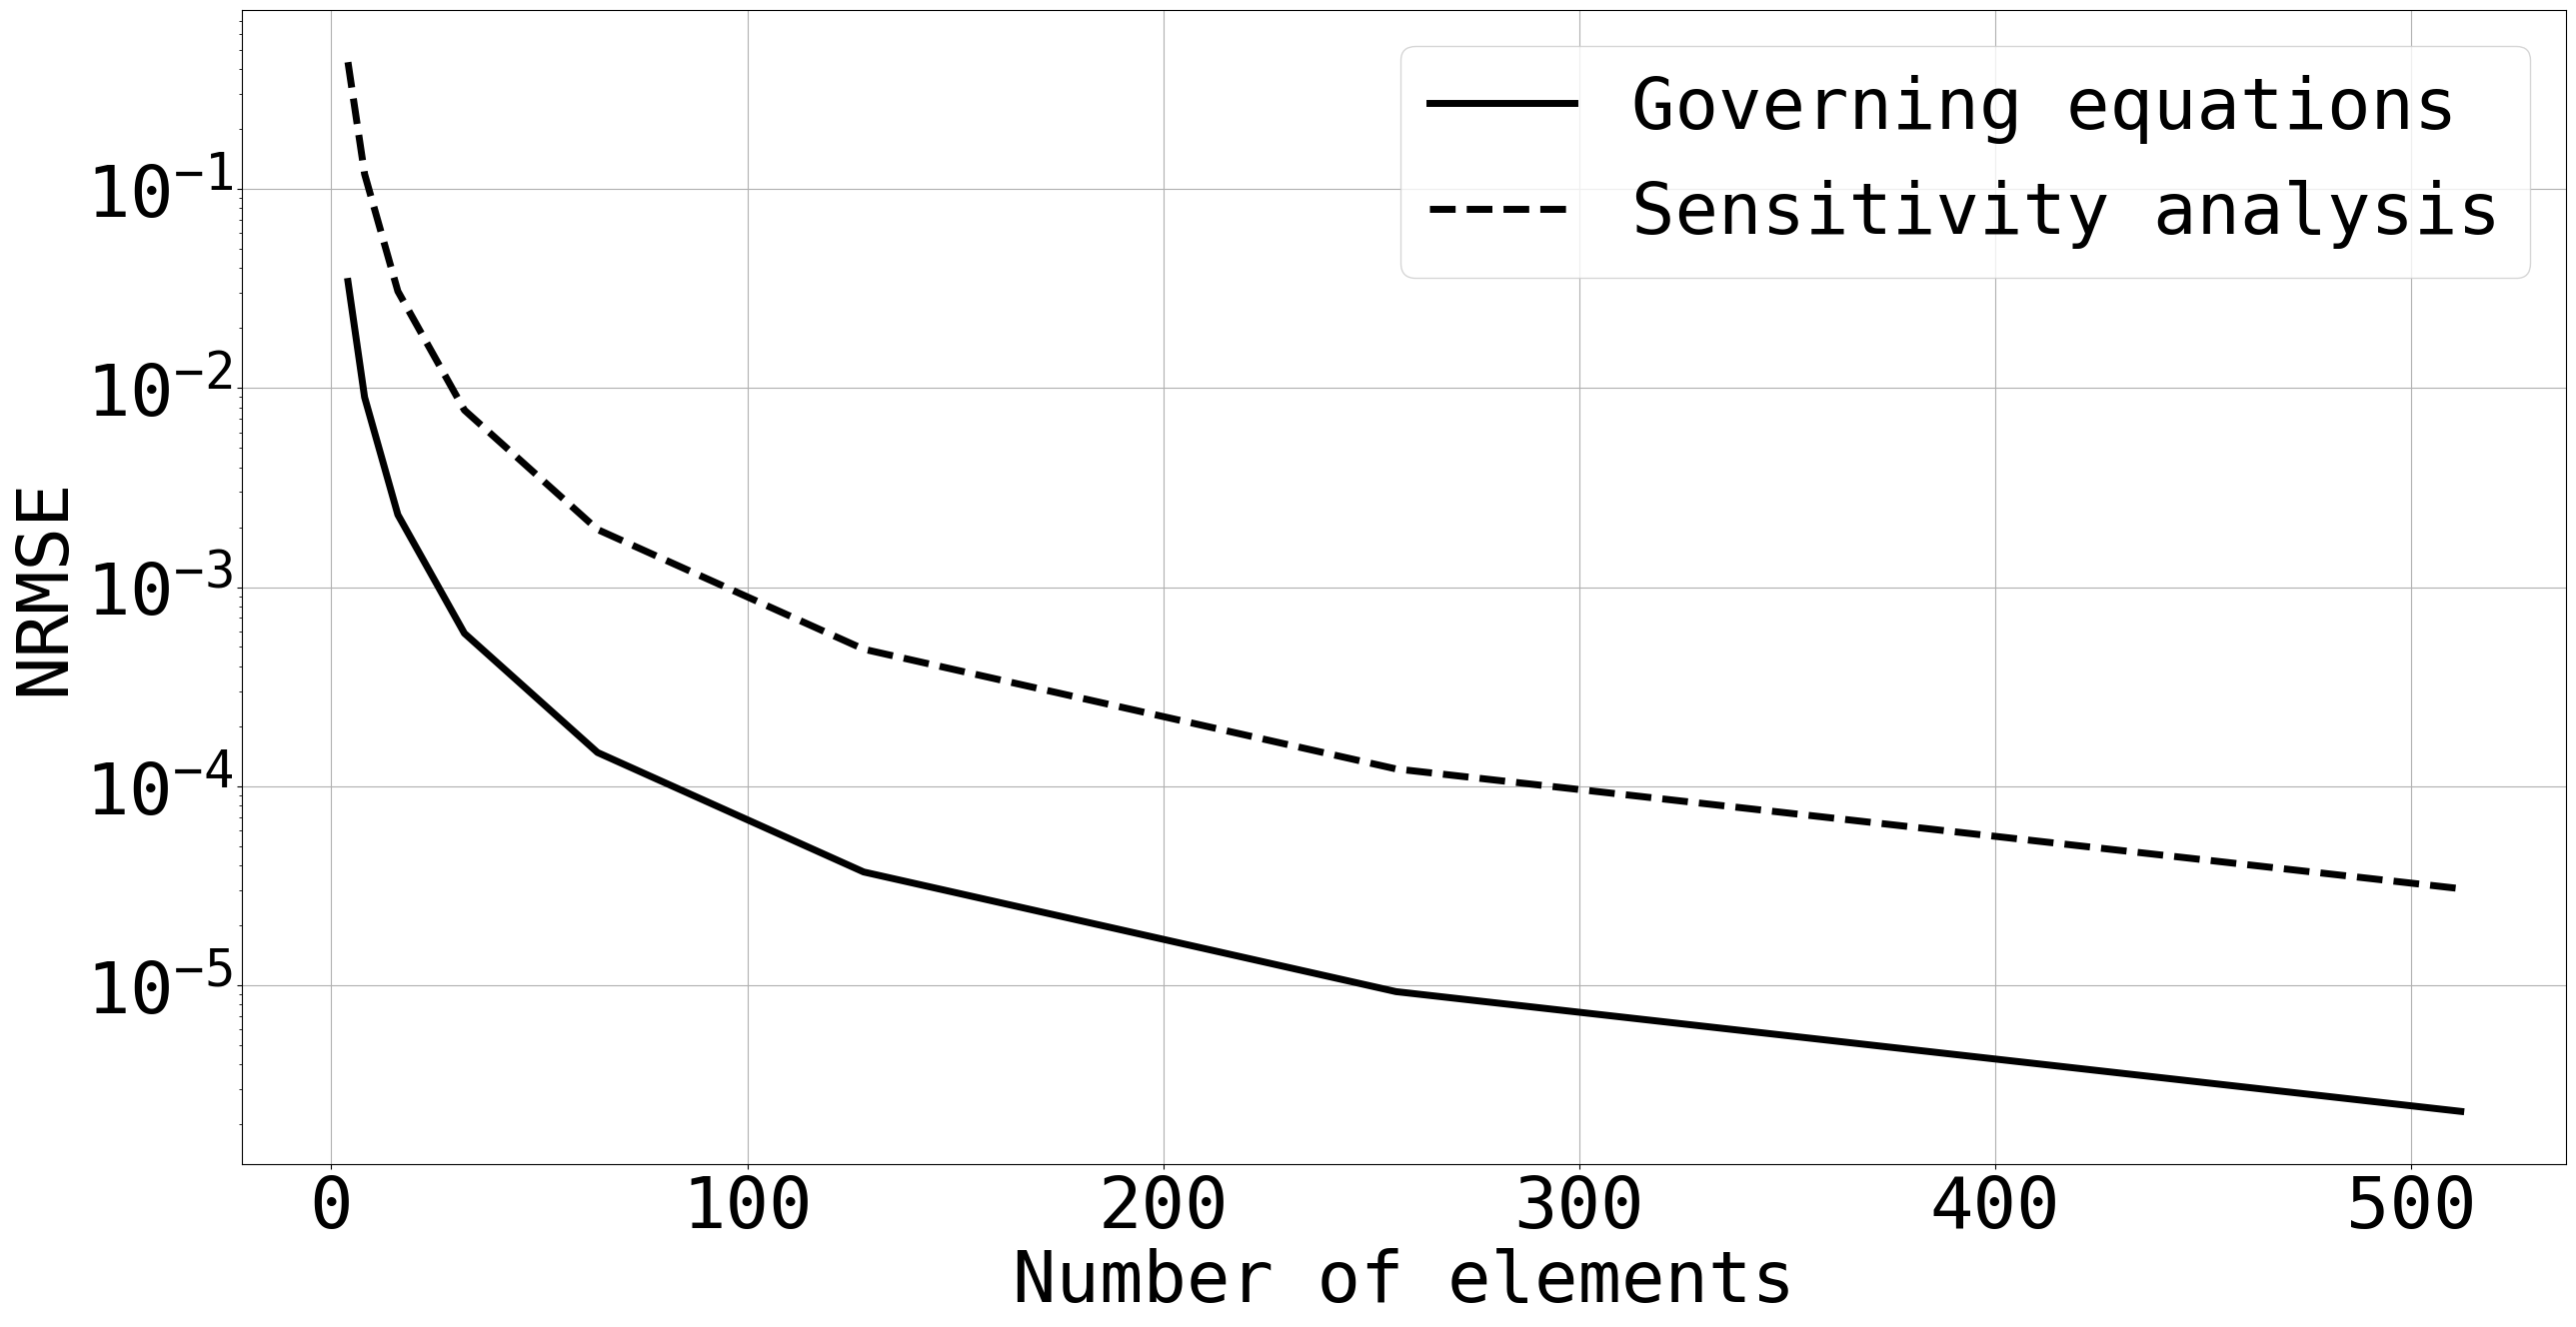

The matplotlib source for this figure:
__author__ = 'koorosh'
import numpy as np
import matplotlib.pyplot as plt
# -----------------------------
font = {'family' : 'monospace',
        'weight' : 'normal',
        'size'   : 52}
plt.rc('font', **font)
linewidth = 5.0
markersize = 15
# -----------------------------
nEl = 4
L = 1.0
EA = 1.0
P = 1 / np.pi
kSpring = 10.0
def FEA(nEl = 32, L = 1, EA = 1.0, P = 1 / np.pi, kSpring = 10.0):
    nx = nEl + 1
    x = np.linspace(0, L, nx)
    T = lambda x: np.sin(np.pi * x / L)
    Tdot = lambda x: -np.pi * x / L**2 * np.cos(np.pi * x / L)

    l = x[2] - x[1]
    k = EA / l * np.array([[1, -1], [-1, 1]])
    kdot = -EA / l**2 * np.array([[1, -1], [-1, 1]])

    # Assembling the stiffness matrix
    K = 0
    F = 0
    Kdot = 0
    Fdot = 0
    for iEl in range(1, nEl + 1):
        nS, nE = [iEl - 1, iEl]
        xS, xE = np.multiply(l, [nS, nE])

        fMat = np.zeros([nx, 1])
        fMat[nS, 0] = 1.0
        fMat[nE, 0] = 1.0
        xEl = np.linspace(xS, xE, 10)
        f = np.trapz(T(xEl), xEl) / 2
        F = F + np.multiply(f, fMat)
        fdot = np.trapz(Tdot(xEl), xEl) / 2
        Fdot = Fdot + np.multiply(fdot, fMat)

        Kmat = np.zeros([nx, nx])
        Kmat[nS, nS] = 1
        Kmat[nE, nE] = 1
        Kmat = Kmat[:, [nS, nE]]
        K = K + Kmat.dot(k).dot(Kmat.T)
        if iEl == nEl:
            Kdot = Kdot + Kmat.dot(kdot).dot(Kmat.T)

    # # Sanity check for distributed load
    # print(np.trapz(T(np.linspace(0, L, 1000)), np.linspace(0, L, 1000)))
    # print(np.sum(F))

    # Model spring at the boundary
    Kspring = np.zeros([nx, nx])
    Kspring[-1, -1] = -kSpring
    K = K - Kspring

    # Add tip load to the F vector
    F[0] = F[0] - P

    U = np.linalg.solve(K, F)
    Udot = np.linalg.solve(K, Fdot - Kdot.dot(U))
    return[U, Udot]

def ANAL(nEl = 32, L = 1, EA = 1.0, P = 1 / np.pi, kSpring = 10.0):
    x = np.linspace(0, L, nEl + 1)
    Uanal = (1/np.pi**2 * np.sin(np.pi * x) + 1/(10 * np.pi)).reshape(-1, 1)
    UdotAnal = ((-np.pi * x * np.cos(np.pi * x) - np.pi * (5 * x - 6) / 5 + 2 * np.sin(np.pi * x)) /
                (np.pi**2)).reshape(-1, 1)
    return [Uanal, UdotAnal]

def calcNRMSD(Y, y):
    # Y: Analytical, y: numerical
    return np.sqrt(np.sum((y - Y)**2) / len(y)) / (np.max(Y) - np.min(Y))

nEl = 4 * 2**np.arange(0, 8, 1)
NRMSD_GE = np.zeros([len(nEl), 1])
NRMSD_SA = np.zeros([len(nEl), 1])

for i in range(0, len(nEl)):
    U, Udot = FEA(nEl[i])
    Uanal, UdotAnal = ANAL(nEl[i])

    NRMSD_GE[i] = calcNRMSD(Uanal, U)
    NRMSD_SA[i] = calcNRMSD(UdotAnal[:-1], Udot[:-1])

fileName = 'axial_bar_governing_equation_mesh_convergence.eps'
plt.figure(figsize=(30, 15))
plt.semilogy(nEl, NRMSD_GE, 'k',
             nEl, NRMSD_SA,'k--',
             lw=linewidth, mew=linewidth, ms=markersize)
plt.legend(['Governing equations', 'Sensitivity analysis'])
# plt.semilogy(nEl, NRMSD_GE, 'k',
#              lw=linewidth, mew=linewidth, ms=markersize)
plt.grid('on')
plt.xlabel('Number of elements')
plt.ylabel('NRMSE')
# plt.savefig(fileName, format='eps', dpi=1000, bbox_inches='tight')
plt.show()